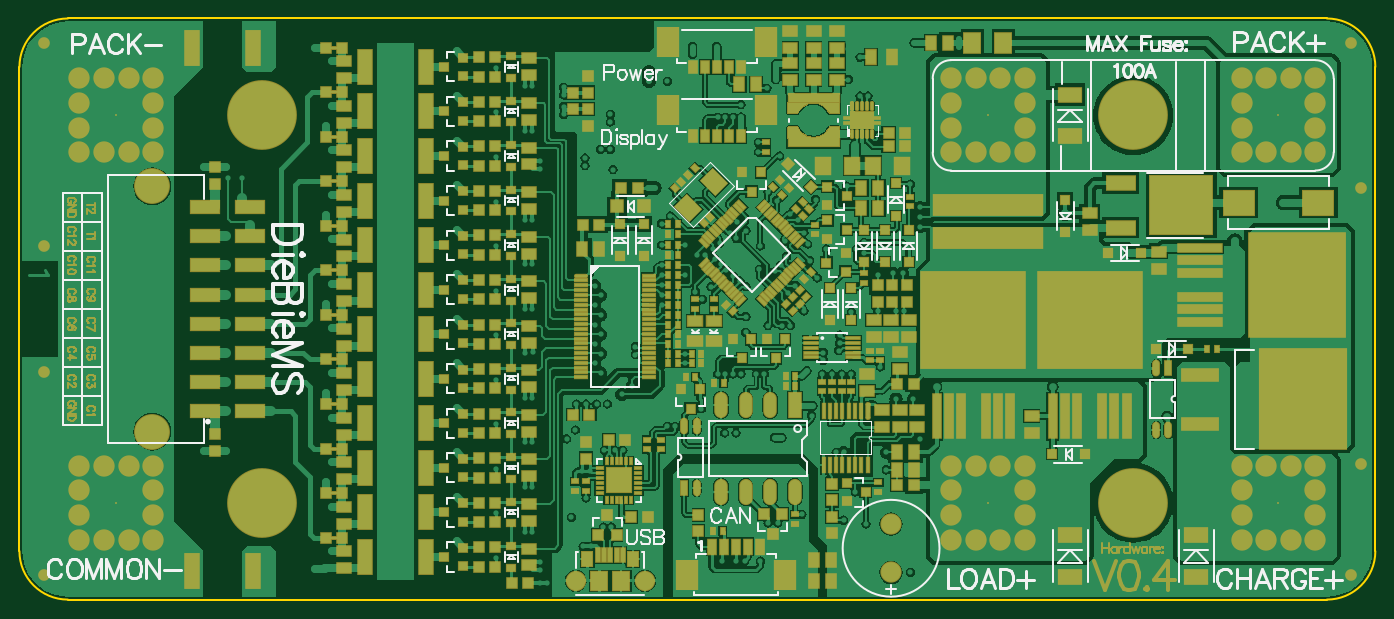
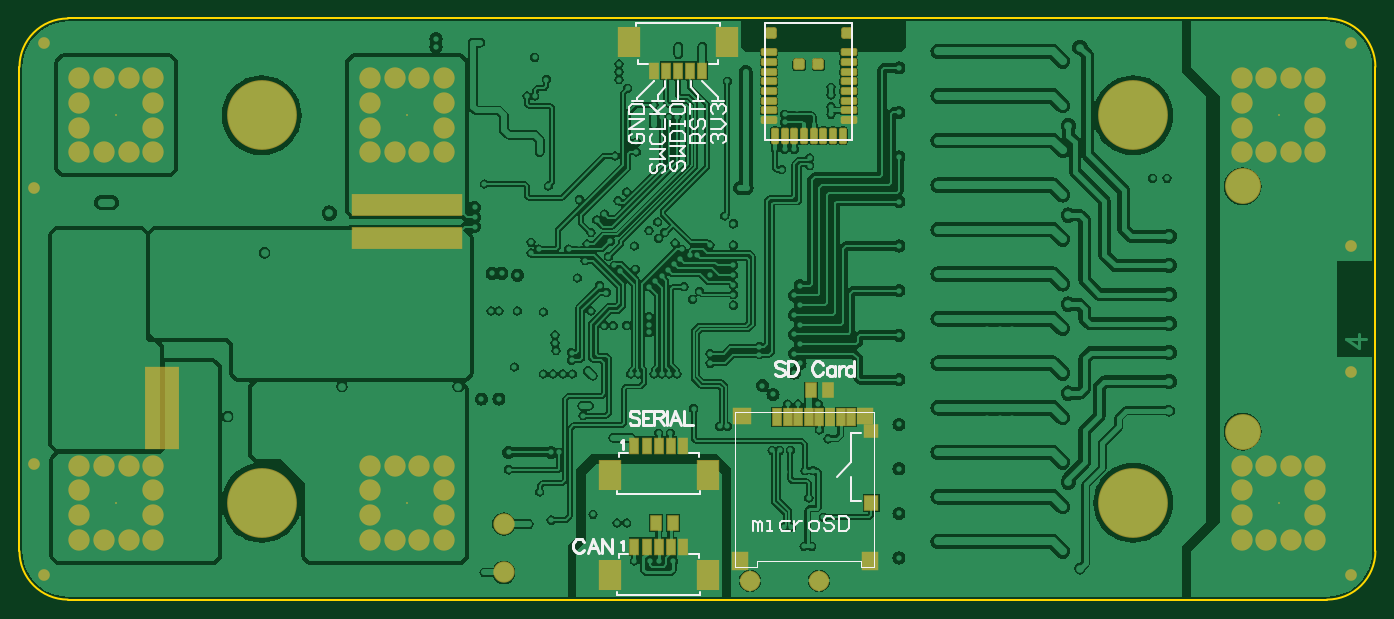
Circuit board: 9 layer files. Board 140.0 x 60.0 mm.
- bottom_copper: DB10005_BMS.GBL (131636 bytes)
- bottom_silk: DB10005_BMS.GBO (7809 bytes)
- paste: DB10005_BMS.GBP (2936 bytes)
- bottom_mask: DB10005_BMS.GBS (4878 bytes)
- outline: DB10005_BMS.GKO (408 bytes)
- top_copper: DB10005_BMS.GTL (152738 bytes)
- top_silk: DB10005_BMS.GTO (24483 bytes)
- paste: DB10005_BMS.GTP (19892 bytes)
- top_mask: DB10005_BMS.GTS (36080 bytes)

=== bottom_copper: DB10005_BMS.GBL (131636 bytes, source omitted) ===
=== bottom_silk: DB10005_BMS.GBO (7809 bytes, source omitted) ===
=== paste: DB10005_BMS.GBP (2936 bytes, source withheld) ===
=== bottom_mask: DB10005_BMS.GBS ===
G04 Layer_Color=16711935*
%FSLAX25Y25*%
%MOIN*%
G70*
G01*
G75*
%ADD118R,0.05131X0.06312*%
%ADD149R,0.09068X0.12611*%
%ADD150R,0.03950X0.07099*%
%ADD163R,0.44894X0.08871*%
%ADD169C,0.04737*%
%ADD170C,0.28359*%
%ADD172C,0.00800*%
%ADD173C,0.08674*%
%ADD174C,0.08280*%
%ADD175C,0.14579*%
%ADD176R,0.13780X0.33465*%
%ADD177R,0.03950X0.07414*%
%ADD178R,0.07099X0.06706*%
%ADD179R,0.05879X0.06312*%
%ADD180R,0.07493X0.06706*%
%ADD181R,0.05879X0.05918*%
%ADD182R,0.06706X0.07493*%
G04:AMPARAMS|DCode=183|XSize=67.06mil|YSize=32.02mil|CornerRadius=7.6mil|HoleSize=0mil|Usage=FLASHONLY|Rotation=90.000|XOffset=0mil|YOffset=0mil|HoleType=Round|Shape=RoundedRectangle|*
%AMROUNDEDRECTD183*
21,1,0.06706,0.01681,0,0,90.0*
21,1,0.05185,0.03202,0,0,90.0*
1,1,0.01520,0.00841,0.02593*
1,1,0.01520,0.00841,-0.02593*
1,1,0.01520,-0.00841,-0.02593*
1,1,0.01520,-0.00841,0.02593*
%
%ADD183ROUNDEDRECTD183*%
G04:AMPARAMS|DCode=184|XSize=67.06mil|YSize=32.02mil|CornerRadius=7.6mil|HoleSize=0mil|Usage=FLASHONLY|Rotation=180.000|XOffset=0mil|YOffset=0mil|HoleType=Round|Shape=RoundedRectangle|*
%AMROUNDEDRECTD184*
21,1,0.06706,0.01681,0,0,180.0*
21,1,0.05185,0.03202,0,0,180.0*
1,1,0.01520,-0.02593,0.00841*
1,1,0.01520,0.02593,0.00841*
1,1,0.01520,0.02593,-0.00841*
1,1,0.01520,-0.02593,-0.00841*
%
%ADD184ROUNDEDRECTD184*%
G04:AMPARAMS|DCode=185|XSize=47.37mil|YSize=47.37mil|CornerRadius=9.9mil|HoleSize=0mil|Usage=FLASHONLY|Rotation=180.000|XOffset=0mil|YOffset=0mil|HoleType=Round|Shape=RoundedRectangle|*
%AMROUNDEDRECTD185*
21,1,0.04737,0.02756,0,0,180.0*
21,1,0.02756,0.04737,0,0,180.0*
1,1,0.01981,-0.01378,0.01378*
1,1,0.01981,0.01378,0.01378*
1,1,0.01981,0.01378,-0.01378*
1,1,0.01981,-0.01378,-0.01378*
%
%ADD185ROUNDEDRECTD185*%
D118*
X229429Y-33071D02*
D03*
X222539D02*
D03*
X285531Y-87008D02*
D03*
X292421D02*
D03*
D149*
X271457Y-108268D02*
D03*
X311221D02*
D03*
X303346Y108465D02*
D03*
X263583D02*
D03*
X271457Y-67323D02*
D03*
X311221D02*
D03*
D150*
X281496Y-96653D02*
D03*
X301181D02*
D03*
X291339D02*
D03*
X296260D02*
D03*
X286417D02*
D03*
X293307Y96850D02*
D03*
X273622D02*
D03*
X283465D02*
D03*
X278543D02*
D03*
X288386D02*
D03*
X281496Y-55709D02*
D03*
X301181D02*
D03*
X291339D02*
D03*
X296260D02*
D03*
X286417D02*
D03*
D163*
X393700Y42127D02*
D03*
X393701Y28740D02*
D03*
D169*
X545276Y-62992D02*
D03*
Y49213D02*
D03*
X9843Y-25591D02*
D03*
Y25591D02*
D03*
Y108268D02*
D03*
Y-108268D02*
D03*
X541339D02*
D03*
Y108268D02*
D03*
D170*
X452756Y-78740D02*
D03*
Y78740D02*
D03*
X98425D02*
D03*
Y-78740D02*
D03*
D172*
X511811D02*
D03*
X393701Y78740D02*
D03*
Y-78740D02*
D03*
X39370Y78740D02*
D03*
Y-78740D02*
D03*
X511811Y78740D02*
D03*
D173*
X516811Y-93740D02*
D03*
X506811D02*
D03*
X496811D02*
D03*
X526811D02*
D03*
Y-83740D02*
D03*
Y-73740D02*
D03*
Y-63740D02*
D03*
X516811D02*
D03*
X506811D02*
D03*
X496811D02*
D03*
Y-73740D02*
D03*
Y-83740D02*
D03*
X398701Y63740D02*
D03*
X388701D02*
D03*
X378701D02*
D03*
X408701D02*
D03*
Y73740D02*
D03*
Y83740D02*
D03*
Y93740D02*
D03*
X398701D02*
D03*
X388701D02*
D03*
X378701D02*
D03*
Y83740D02*
D03*
Y73740D02*
D03*
X398701Y-93740D02*
D03*
X388701D02*
D03*
X378701D02*
D03*
X408701D02*
D03*
Y-83740D02*
D03*
Y-73740D02*
D03*
Y-63740D02*
D03*
X398701D02*
D03*
X388701D02*
D03*
X378701D02*
D03*
Y-73740D02*
D03*
Y-83740D02*
D03*
X44370Y63740D02*
D03*
X34370D02*
D03*
X24370D02*
D03*
X54370D02*
D03*
Y73740D02*
D03*
Y83740D02*
D03*
Y93740D02*
D03*
X44370D02*
D03*
X34370D02*
D03*
X24370D02*
D03*
Y83740D02*
D03*
Y73740D02*
D03*
X44370Y-93740D02*
D03*
X34370D02*
D03*
X24370D02*
D03*
X54370D02*
D03*
Y-83740D02*
D03*
Y-73740D02*
D03*
Y-63740D02*
D03*
X44370D02*
D03*
X34370D02*
D03*
X24370D02*
D03*
Y-73740D02*
D03*
Y-83740D02*
D03*
X516811Y63740D02*
D03*
X506811D02*
D03*
X496811D02*
D03*
X526811D02*
D03*
Y73740D02*
D03*
Y83740D02*
D03*
Y93740D02*
D03*
X516811D02*
D03*
X506811D02*
D03*
X496811D02*
D03*
Y83740D02*
D03*
Y73740D02*
D03*
X354331Y-87402D02*
D03*
Y-107087D02*
D03*
D174*
X254232Y-110433D02*
D03*
X226083D02*
D03*
D175*
X53976Y49843D02*
D03*
Y-49843D02*
D03*
D176*
X493110Y-40354D02*
D03*
D177*
X225984Y-43760D02*
D03*
X221654D02*
D03*
X217323D02*
D03*
X212992D02*
D03*
X243307D02*
D03*
X238976D02*
D03*
X234646D02*
D03*
X230315D02*
D03*
D178*
X207480Y-43406D02*
D03*
D179*
X204902Y-78839D02*
D03*
D180*
X257283Y-43406D02*
D03*
D181*
X204902Y-49508D02*
D03*
D182*
X258465Y-102264D02*
D03*
X205315D02*
D03*
D183*
X216535Y70472D02*
D03*
X220472D02*
D03*
X224410D02*
D03*
X228346D02*
D03*
X232283D02*
D03*
X236221D02*
D03*
X240158D02*
D03*
X244094D02*
D03*
D184*
X246496Y76772D02*
D03*
Y80709D02*
D03*
Y84646D02*
D03*
Y88583D02*
D03*
Y92520D02*
D03*
Y96457D02*
D03*
Y100394D02*
D03*
Y104331D02*
D03*
X214134D02*
D03*
Y100394D02*
D03*
Y96457D02*
D03*
Y92520D02*
D03*
Y88583D02*
D03*
Y84646D02*
D03*
Y80709D02*
D03*
Y76772D02*
D03*
D185*
X245709Y112205D02*
D03*
X234252Y99409D02*
D03*
X214921Y112205D02*
D03*
X226378Y99409D02*
D03*
M02*

=== outline: DB10005_BMS.GKO ===
G04 Layer_Color=16711935*
%FSLAX25Y25*%
%MOIN*%
G70*
G01*
G75*
%ADD74C,0.00787*%
D74*
X531496Y-118110D02*
G03*
X551181Y-98425I0J19685D01*
G01*
Y98425D02*
G03*
X531496Y118110I-19685J0D01*
G01*
X0Y-98425D02*
G03*
X19685Y-118110I19685J0D01*
G01*
Y118110D02*
G03*
X0Y98425I0J-19685D01*
G01*
X551181Y-98425D02*
Y98425D01*
X19685Y-118110D02*
X531496D01*
X19685Y118110D02*
X531496D01*
X0Y-98425D02*
Y98425D01*
M02*

=== top_copper: DB10005_BMS.GTL (152738 bytes, source omitted) ===
=== top_silk: DB10005_BMS.GTO (24483 bytes, source omitted) ===
=== paste: DB10005_BMS.GTP (19892 bytes, source omitted) ===
=== top_mask: DB10005_BMS.GTS (36080 bytes, source omitted) ===
